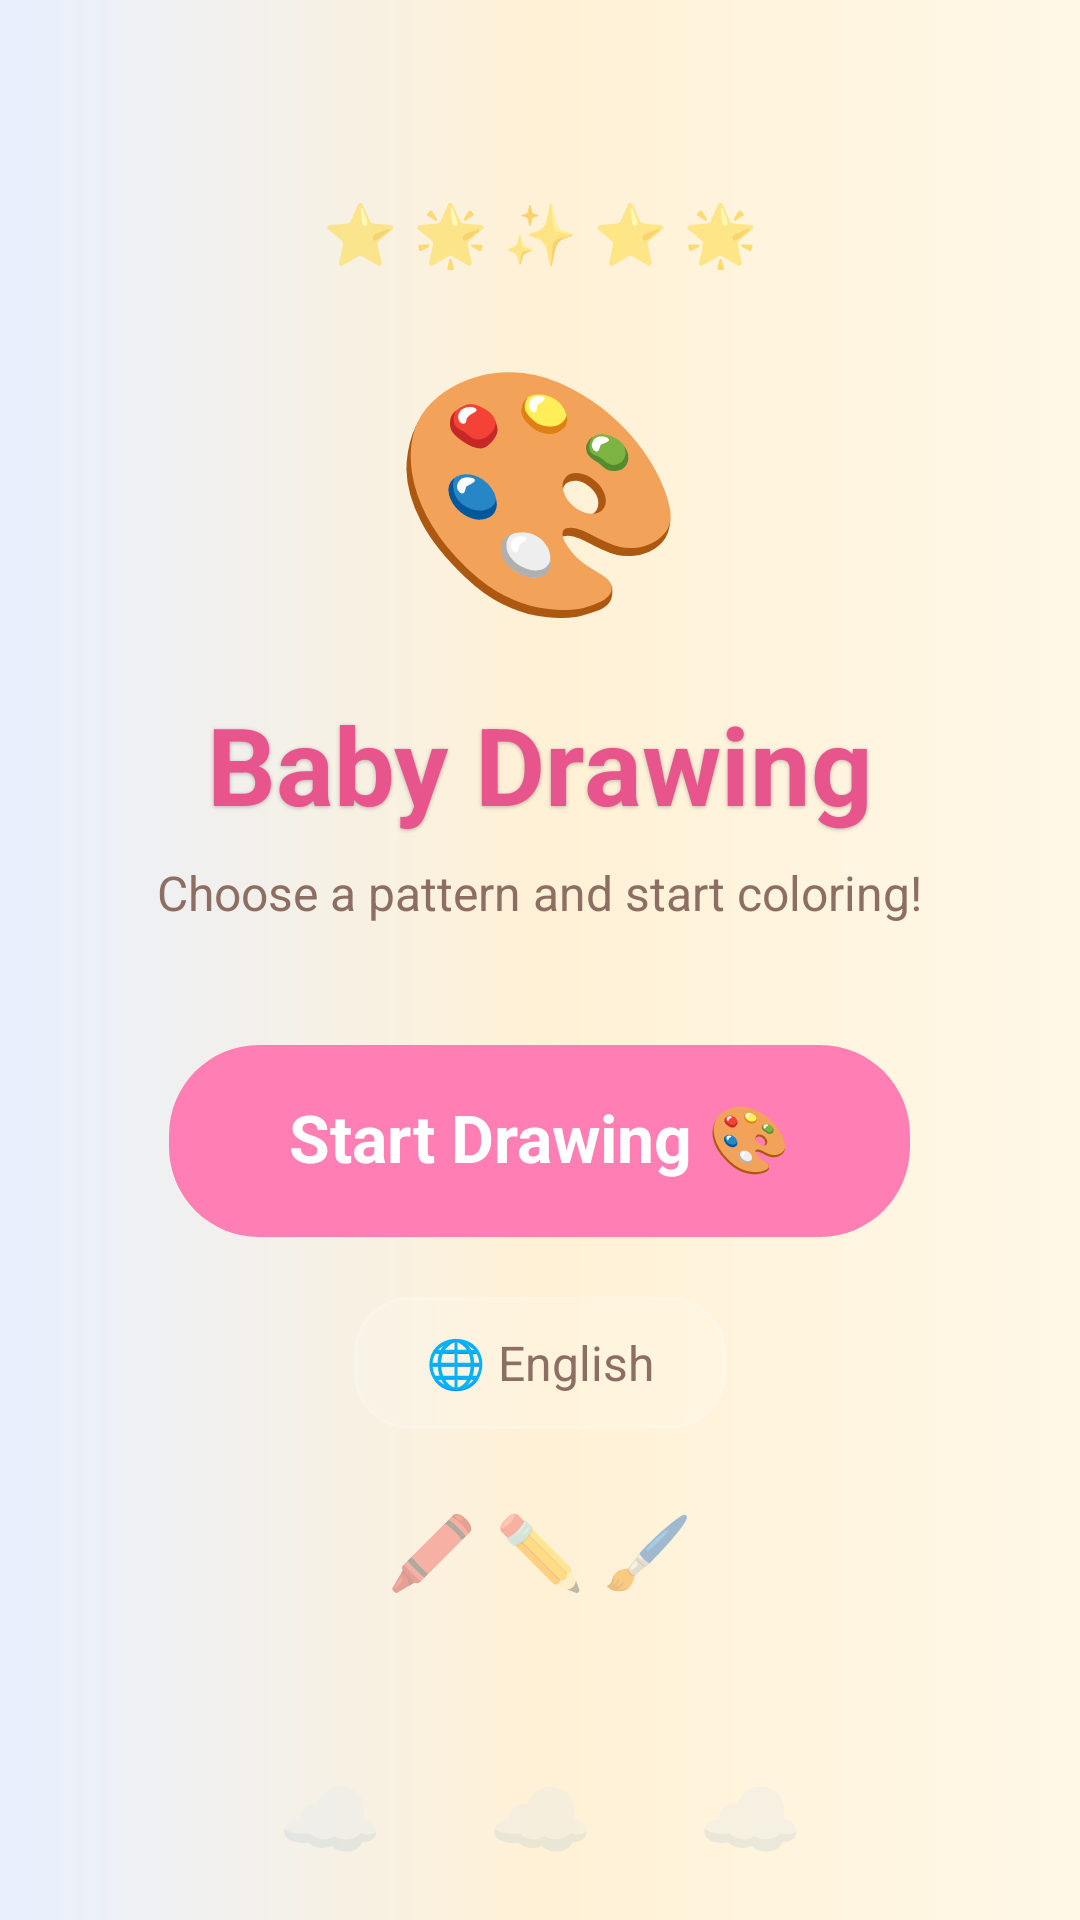

Android layout source for this screen:
<!-- AndroidManifest.xml: activity theme Theme.Drawing.SplashScreen -->
<!-- res/layout/activity_main.xml -->
<?xml version="1.0" encoding="utf-8"?>
<androidx.constraintlayout.widget.ConstraintLayout xmlns:android="http://schemas.android.com/apk/res/android"
    xmlns:app="http://schemas.android.com/apk/res-auto"
    android:layout_width="match_parent"
    android:layout_height="match_parent"
    android:background="@drawable/bg_main">

    
    <TextView
        android:id="@+id/deco_stars"
        android:layout_width="wrap_content"
        android:layout_height="wrap_content"
        android:layout_marginTop="64dp"
        android:alpha="0.5"
        android:text="⭐ 🌟 ✨ ⭐ 🌟"
        android:textSize="20sp"
        app:layout_constraintEnd_toEndOf="parent"
        app:layout_constraintStart_toStartOf="parent"
        app:layout_constraintTop_toTopOf="parent" />

    
    <LinearLayout
        android:layout_width="0dp"
        android:layout_height="wrap_content"
        android:gravity="center"
        android:orientation="vertical"
        app:layout_constraintBottom_toBottomOf="parent"
        app:layout_constraintEnd_toEndOf="parent"
        app:layout_constraintStart_toStartOf="parent"
        app:layout_constraintTop_toTopOf="parent">

        
        <TextView
            android:id="@+id/tv_big_icon"
            android:layout_width="wrap_content"
            android:layout_height="wrap_content"
            android:text="🎨"
            android:textSize="80sp" />

        
        <TextView
            android:id="@+id/tv_title"
            android:layout_width="wrap_content"
            android:layout_height="wrap_content"
            android:layout_marginTop="16dp"
            android:text="@string/main_title"
            android:textColor="@color/kid_pink_dark"
            android:textSize="36sp"
            android:textStyle="bold"
            android:shadowColor="#40000000"
            android:shadowDx="0"
            android:shadowDy="1"
            android:shadowRadius="3" />

        
        <TextView
            android:id="@+id/tv_subtitle"
            android:layout_width="wrap_content"
            android:layout_height="wrap_content"
            android:layout_marginTop="8dp"
            android:text="@string/main_subtitle"
            android:textColor="@color/kid_light_text"
            android:textSize="16sp" />

        
        <Button
            android:id="@+id/btn_start_draw"
            android:layout_width="wrap_content"
            android:layout_height="64dp"
            android:layout_marginTop="40dp"
            android:background="@drawable/btn_kid_primary"
            android:elevation="6dp"
            android:minWidth="220dp"
            android:paddingLeft="40dp"
            android:paddingRight="40dp"
            android:text="@string/btn_start_draw"
            android:textColor="@color/kid_white"
            android:textSize="22sp"
            android:textStyle="bold" />

        
        <TextView
            android:id="@+id/btn_language"
            android:layout_width="wrap_content"
            android:layout_height="44dp"
            android:layout_marginTop="20dp"
            android:background="@drawable/btn_language_bg"
            android:gravity="center"
            android:paddingStart="24dp"
            android:paddingEnd="24dp"
            android:text="🌐 English"
            android:textColor="@color/kid_light_text"
            android:textSize="16sp"
            android:clickable="true"
            android:focusable="true" />

        
        <TextView
            android:layout_width="wrap_content"
            android:layout_height="wrap_content"
            android:layout_marginTop="24dp"
            android:alpha="0.4"
            android:text="🖍️ ✏️ 🖌️"
            android:textSize="24sp" />
    </LinearLayout>

    
    <TextView
        android:id="@+id/deco_clouds"
        android:layout_width="wrap_content"
        android:layout_height="wrap_content"
        android:layout_marginBottom="16dp"
        android:alpha="0.3"
        android:text="☁️     ☁️     ☁️"
        android:textSize="28sp"
        app:layout_constraintBottom_toBottomOf="parent"
        app:layout_constraintEnd_toEndOf="parent"
        app:layout_constraintStart_toStartOf="parent" />

</androidx.constraintlayout.widget.ConstraintLayout>
<!-- resources referenced by this layout -->
<resources>
  <color name="kid_light_text">#8D6E63</color>
  <color name="kid_pink_dark">#E8558D</color>
  <color name="kid_white">#FFFFFF</color>
  <!-- drawable bg_main (drawable) -->
  <?xml version="1.0" encoding="utf-8"?>
  <layer-list xmlns:android="http://schemas.android.com/apk/res/android">
      <item>
          <shape android:shape="rectangle">
              <gradient
                  android:startColor="#FFF8E7"
                  android:centerColor="#FFF1D6"
                  android:endColor="#FFE8F0FE"
                  android:angle="180"
                  android:type="linear" />
          </shape>
      </item>
  </layer-list>
  <!-- drawable btn_kid_primary (drawable) -->
  <?xml version="1.0" encoding="utf-8"?>
  <ripple xmlns:android="http://schemas.android.com/apk/res/android"
      android:color="@color/kid_pink_light">
      <item>
          <shape android:shape="rectangle">
              <solid android:color="@color/kid_pink" />
              <corners android:radius="30dp" />
              <padding android:left="32dp" android:right="32dp" android:top="16dp" android:bottom="16dp" />
          </shape>
      </item>
  </ripple>
  <!-- drawable btn_language_bg (drawable) -->
  <?xml version="1.0" encoding="utf-8"?>
  <shape xmlns:android="http://schemas.android.com/apk/res/android"
      android:shape="rectangle">
      <solid android:color="#20FFFFFF" />
      <corners android:radius="18dp" />
      <stroke
          android:width="1dp"
          android:color="#30FFFFFF" />
  </shape>
  <string name="btn_start_draw">Start Drawing 🎨</string>
  <string name="main_subtitle">Choose a pattern and start coloring!</string>
  <string name="main_title">Baby Drawing</string>
  <style name="Theme.Drawing.SplashScreen" parent="Theme.SplashScreen">
          <item name="windowSplashScreenBackground">@color/kid_pink</item>
          <item name="windowSplashScreenAnimatedIcon">@drawable/ic_splash_icon</item>
          <item name="windowSplashScreenIconBackgroundColor">@color/kid_pink</item>
          <item name="postSplashScreenTheme">@style/Theme.Drawing</item>
      </style>
  <color name="kid_pink_light">#FFB6D3</color>
  <color name="kid_pink">#FF7EB3</color>
  <!-- drawable ic_splash_icon: webp bitmap (drawable, 71944 bytes) -->
  <style name="Theme.Drawing" parent="Theme.MaterialComponents.DayNight.NoActionBar">
          <item name="colorPrimary">@color/kid_pink</item>
          <item name="colorPrimaryVariant">@color/kid_pink_dark</item>
          <item name="colorOnPrimary">@color/kid_white</item>
  
          <item name="colorSecondary">@color/kid_blue</item>
          <item name="colorSecondaryVariant">@color/kid_blue_light</item>
          <item name="colorOnSecondary">@color/kid_white</item>
  
          <item name="android:colorBackground">@color/kid_cream</item>
          <item name="colorSurface">@color/kid_white</item>
          <item name="colorOnSurface">@color/kid_dark_text</item>
  
          <item name="android:statusBarColor">@color/kid_pink</item>
          <item name="android:navigationBarColor">@color/kid_white</item>
  
          <item name="shapeAppearanceSmallComponent">@style/KidShapeSmall</item>
          <item name="shapeAppearanceMediumComponent">@style/KidShapeMedium</item>
          <item name="shapeAppearanceLargeComponent">@style/KidShapeLarge</item>
      </style>
  <color name="kid_blue">#7EC8E3</color>
  <color name="kid_blue_light">#B3E0F0</color>
  <color name="kid_cream">#FFF8E7</color>
  <color name="kid_dark_text">#5D4037</color>
  <style name="KidShapeSmall" parent="ShapeAppearance.Material3.SmallComponent">
          <item name="cornerFamily">rounded</item>
          <item name="cornerSize">12dp</item>
      </style>
  <style name="KidShapeMedium" parent="ShapeAppearance.Material3.MediumComponent">
          <item name="cornerFamily">rounded</item>
          <item name="cornerSize">20dp</item>
      </style>
  <style name="KidShapeLarge" parent="ShapeAppearance.Material3.LargeComponent">
          <item name="cornerFamily">rounded</item>
          <item name="cornerSize">28dp</item>
      </style>
</resources>
